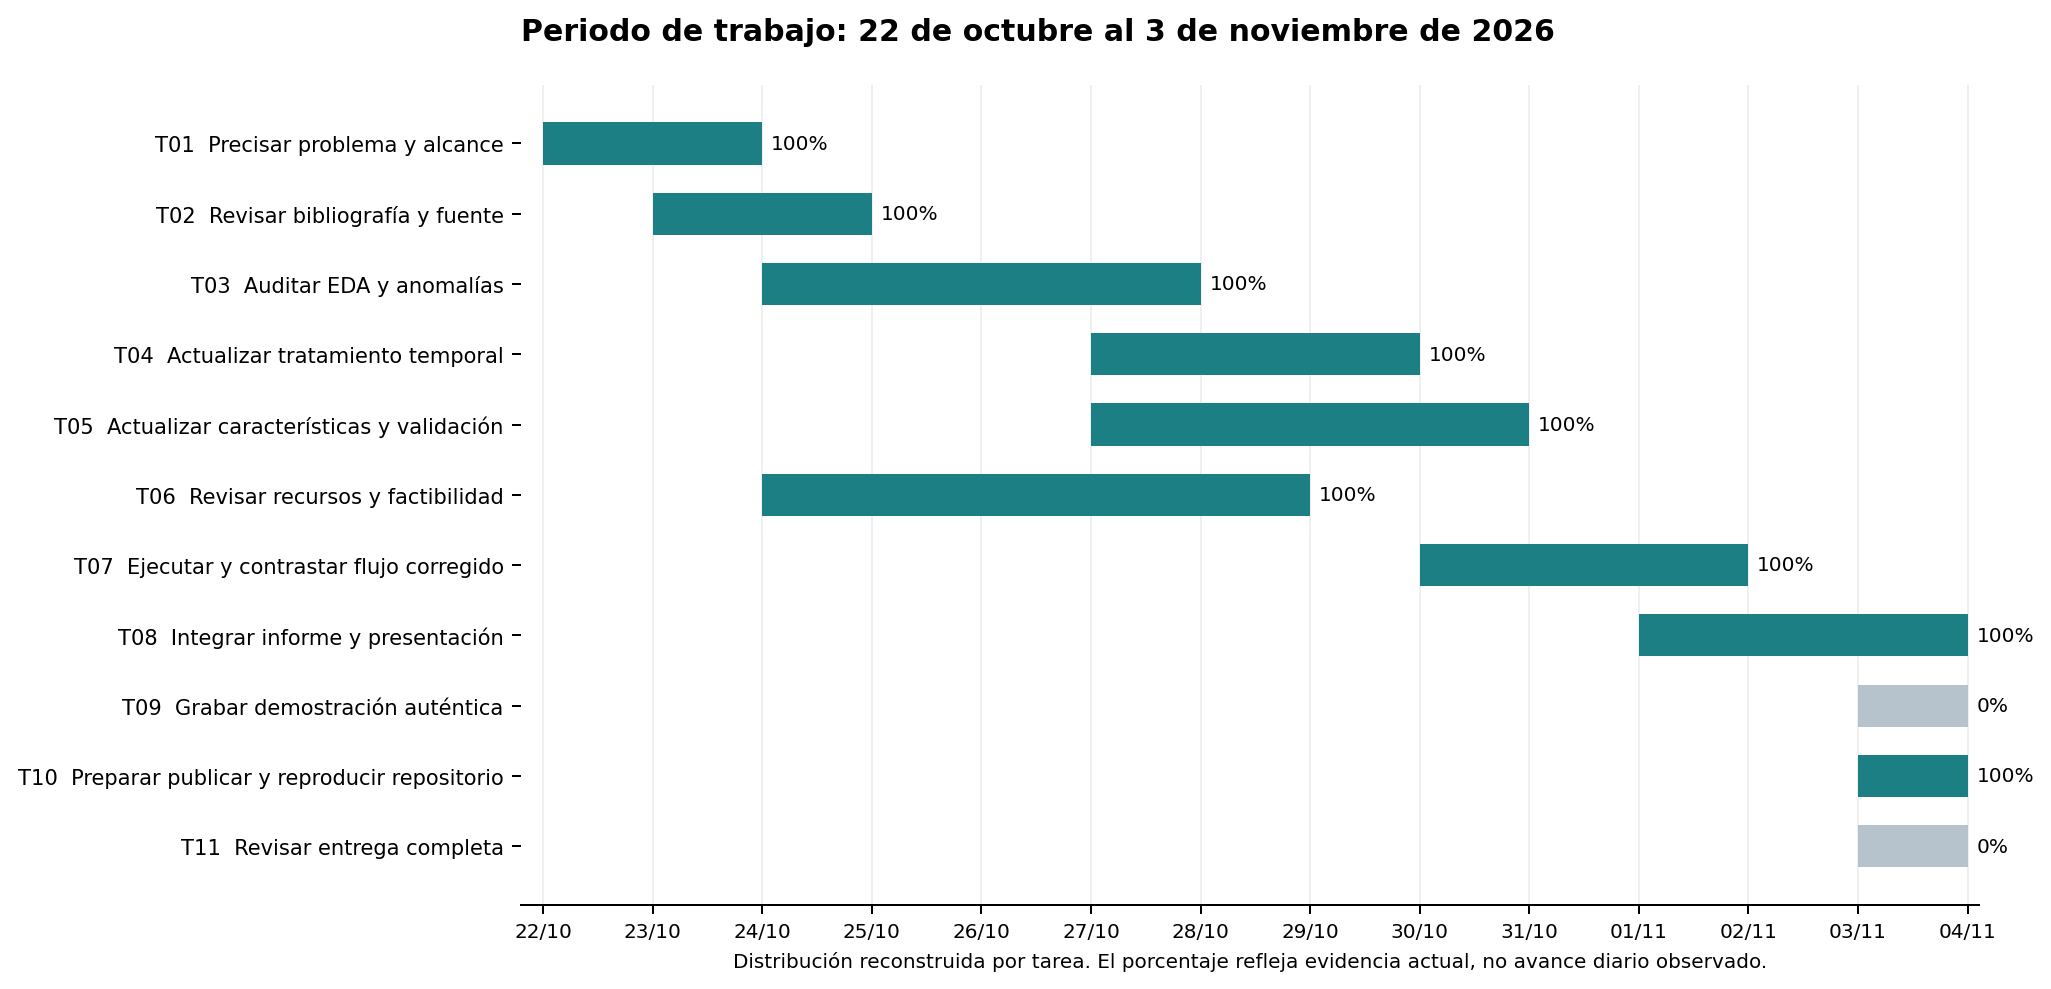

The data file committed next to this chart (first rows):
ID, Objetivo, Tarea, Resultado, Responsable, Inicio, Fin, Duracion_dias_calendario, Dependencias, Hito, Criterio_aceptacion, Estado, Avance_pct, Evidencia
T01, OE1, Precisar problema y alcance, Ficha del proyecto y vínculo con la tesi…, Benjamin Guzman Miranda, 2026-10-22, 2026-10-23, 2, , H01, Objetivos observables y límites document…, Documentación completa; comprensión y re…, 100, datos/ficha_proyecto.md
T02, OE1, Revisar bibliografía y fuente, Fuente exacta y parámetros confirmados, Benjamin Guzman Miranda, 2026-10-23, 2026-10-24, 2, T01, H01, CSV cotejado con original y metadatos de…, Verificado, 100, evidencias/procedencia_verificada.json
T03, OE2, Auditar EDA y anomalías, Tabla de calidad y decisiones por interv…, Benjamin Guzman Miranda, 2026-10-24, 2026-10-27, 4, T02, H02, Meseta CH1 marcada y originales preserva…, Verificado, 100, evidencias/resumen_calidad.csv;evidencia…
T04, OE2, Actualizar tratamiento temporal, Comparación con parámetros y pérdidas ex…, Benjamin Guzman Miranda, 2026-10-27, 2026-10-29, 3, T03, H02, Figura y tabla distinguen reducción de t…, Verificado, 100, evidencias/comparacion_temporal.csv;evid…
T05, OE3, Actualizar características y validación, Características reales con banderas y pr…, Benjamin Guzman Miranda, 2026-10-27, 2026-10-30, 4, T03, H03, RMS y característica espectral con unida…, Verificado, 100, evidencias/caracteristicas_ventanas.csv;…
T06, OE4, Revisar recursos y factibilidad, BOM y contingencias, Benjamin Guzman Miranda, 2026-10-24, 2026-10-28, 5, T01, H04, Recursos imprescindibles con disponibili…, Documentación completa; revisión del aut…, 100, planificacion/materiales.csv;planificaci…
T07, OE4, Ejecutar y contrastar flujo corregido, Registro de ejecución de la versión actu…, Benjamin Guzman Miranda, 2026-10-30, 2026-11-01, 3, T04;T05, H05, Notebooks corregidos ejecutados secuenci…, Verificado, 100, evidencias/ejecucion_notebooks.json
T08, OE4, Integrar informe y presentación, PDF técnico y presentación coherentes co…, Benjamin Guzman Miranda, 2026-11-01, 2026-11-03, 3, T06;T07, H06, Informe y presentación contienen evidenc…, PDF y presentación verificados; revisión…, 100, informe/informe_guia3.pdf;presentacion/p…
T09, OE4, Grabar demostración auténtica, Video de 3 a 5 minutos o enlace, Benjamin Guzman Miranda, 2026-11-03, 2026-11-03, 1, T07;T08, H06, Grabación real muestra Gantt BOM ejecuci…, Pendiente, 0, Video/enlace por aportar
T10, OE4, Preparar publicar y reproducir repositor…, URL GitHub e historial más clon limpio, Benjamin Guzman Miranda, 2026-11-03, 2026-11-03, 1, T07;T08, H07, Repositorio publicado con historial y re…, Publicado y reproducido desde clon remot…, 100, https://github.com/benjaminguzmanm-web/p…
T11, OE4, Revisar entrega completa, Lista final y enlace preparado para cana…, Benjamin Guzman Miranda, 2026-11-03, 2026-11-03, 1, T09;T10, H08, Todos los productos enlazados y legibles…, Pendiente, 0, Lista y enlace pendientes
